60-way image classification set "final" from GitHub (sam-atil/Pokemon_ShinyHunter); label vocabulary: Abra, Abra shiny, Bellsprout, Bellsprout shiny, Caterpie, Caterpie shiny, Clefairy, Clefairy shiny, Ditto, Ditto shiny, Drowzee, Drowzee shiny, Ekans, Ekans shiny, Geodude, Geodude shiny, Growlithe, Growlithe shiny, Hoothoot, Hoothoot shiny, Hoppip, Hoppip shiny, Kakuna, Kakuna shiny, Ledyba, Ledyba shiny, Mareep, Mareep shiny, Meowth, Meowth shiny, Metapod, Metapod shiny, Nidoran female, Nidoran female shiny, Nidoran male, Nidoran male shiny, Pidgey, Pidgey shiny, Pikachu, Pikachu shiny, Rattata, Rattata shiny, Sentret, Sentret shiny, Spearow, Spearow shiny, Spinarak, Spinarak shiny, Stantler, Stantler shiny, Vulpix, Vulpix shiny, Weedle, Weedle shiny, Wooper, Wooper shiny, Yanma, Yanma shiny, Zubat, Zubat shiny.

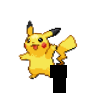
Label: Pikachu

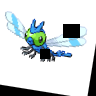
Label: Yanma shiny

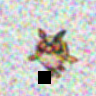
Label: Hoothoot

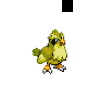
Label: Pidgey shiny

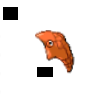
Label: Metapod shiny

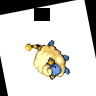
Label: Mareep
